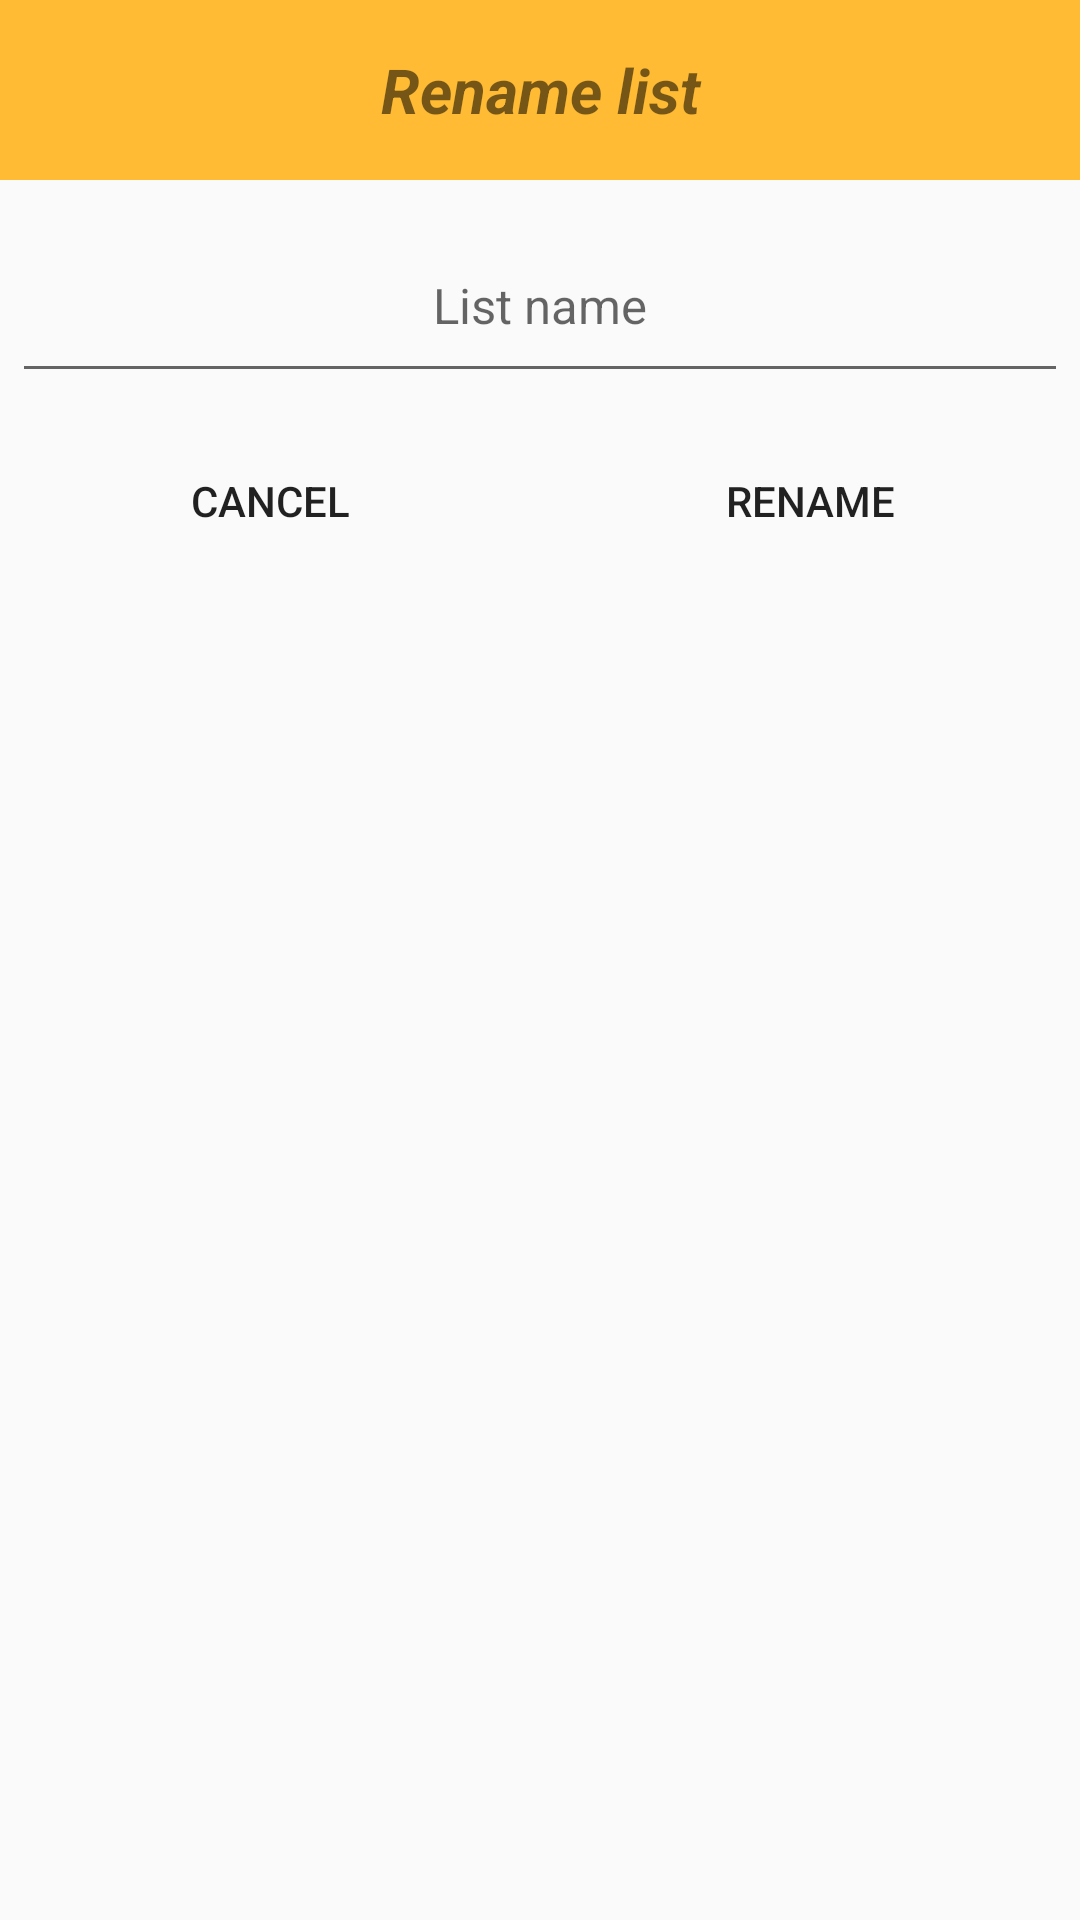

Here is an Android app screen rendered from its layout file. Give the layout XML and the strings, colors and styles it references.
<!-- AndroidManifest.xml: application theme AppTheme -->
<!-- res/layout/rename_list.xml -->
<LinearLayout xmlns:android="http://schemas.android.com/apk/res/android"
    android:orientation="vertical"
    android:layout_width="wrap_content"
    android:layout_height="wrap_content"
    android:id="@+id/rename_list">

    <TextView
        android:id="@+id/head"
        android:layout_width="match_parent"
        android:layout_height="60dp"
        android:background="@color/dialogBackground"
        android:textSize="10pt"
        android:textStyle="bold|italic"
        android:gravity="center"
        android:text="@string/rename_list_header"
        android:textColorLink="@color/colorAccent" />

    <com.google.android.material.textfield.TextInputLayout
        android:id="@+id/input_layout_newlistname"
        android:layout_width="match_parent"
        android:layout_height="wrap_content">
    <EditText
        android:id="@+id/enter_list_name"
        android:layout_width="match_parent"
        android:layout_height="60dp"
        android:layout_marginBottom="6dp"
        android:layout_marginLeft="4dp"
        android:layout_marginRight="4dp"
        android:layout_marginTop="4dp"
        android:fontFamily="sans-serif"
        android:gravity="center"
        android:hint="@string/list_name"
        android:inputType="textCapSentences"
        android:textSize="8pt">
    </EditText>
</com.google.android.material.textfield.TextInputLayout>


    <LinearLayout
        android:layout_width="match_parent"
        android:layout_height="wrap_content"
        android:orientation="horizontal"
        >

        <Button
            android:id="@+id/cancel_add_list_button"
            style="@style/Widget.AppCompat.Button.Borderless"
            android:layout_width="wrap_content"
            android:layout_height="60dp"
            android:layout_weight="1"
            android:text="@string/cancel" />

        <Button
            android:id="@+id/rename_list_button"
            style="@style/Widget.AppCompat.Button.Borderless"
            android:layout_width="wrap_content"
            android:layout_height="60dp"
            android:layout_weight="1"
            android:text="@string/rename_list" />
    </LinearLayout>

</LinearLayout>
<!-- resources referenced by this layout -->
<resources>
  <color name="colorAccent">#6C68CB</color>
  <color name="dialogBackground">#FFFFBB33</color>
  <string name="cancel">Cancel</string>
  <string name="list_name">List name</string>
  <string name="rename_list">Rename</string>
  <string name="rename_list_header">Rename list</string>
  <style name="AppTheme" parent="Theme.AppCompat.Light.DarkActionBar">
          
          <item name="colorPrimary">@color/colorPrimary</item>
          <item name="colorPrimaryDark">@color/colorPrimaryDark</item>
          <item name="colorAccent">@color/colorAccent</item>
      </style>
  <color name="colorPrimary">#6C68CB</color>
  <color name="colorPrimaryDark">#4843C5</color>
</resources>
